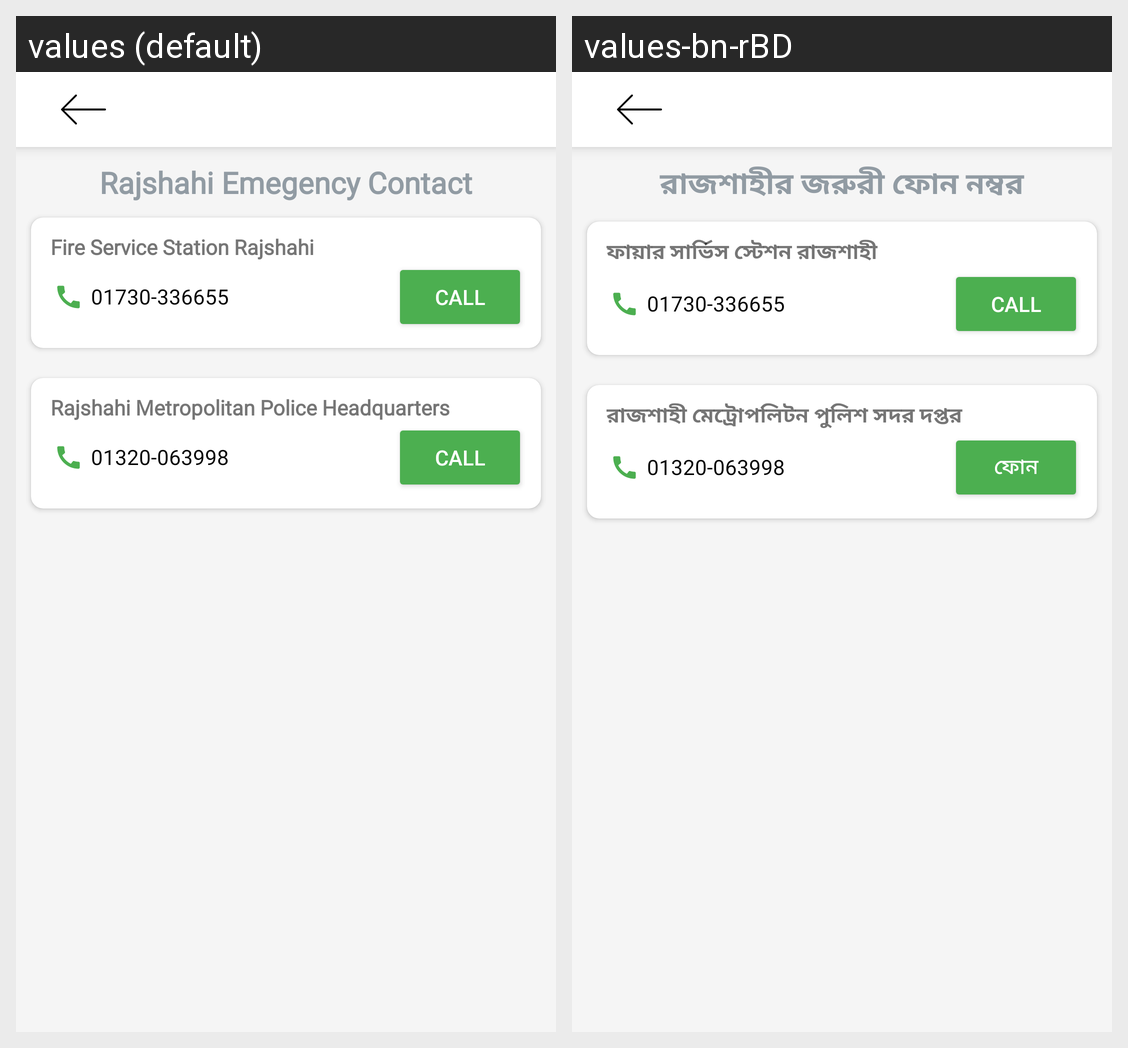

Locale-by-locale string values for the Android screen shown in this grid:
Android screen res/layout/activity_emergency_number.xml rendered under 2 locales, left to right: values (default), values-bn-rBD. Device: Nexus 5 (rendered at 1080×1920; each locale shown at half size, 540×960, under a caption strip naming it); theme Theme.Light.
Strings drawn on this screen, with the default value and each locale's value (text and hints the layout hard-codes, and strings that could not be matched under every locale, appear in the picture but are not listed):

emegency_contact
  values: Rajshahi Emegency Contact
  values-bn-rBD: রাজশাহীর জরুরী ফোন নম্বর

fire_service
  values: Fire Service Station Rajshahi
  values-bn-rBD: ফায়ার সার্ভিস স্টেশন রাজশাহী

rajshahi_police
  values: Rajshahi Metropolitan Police Headquarters
  values-bn-rBD: রাজশাহী মেট্রোপলিটন পুলিশ সদর দপ্তর

call
  values: Call
  values-bn-rBD: ফোন
